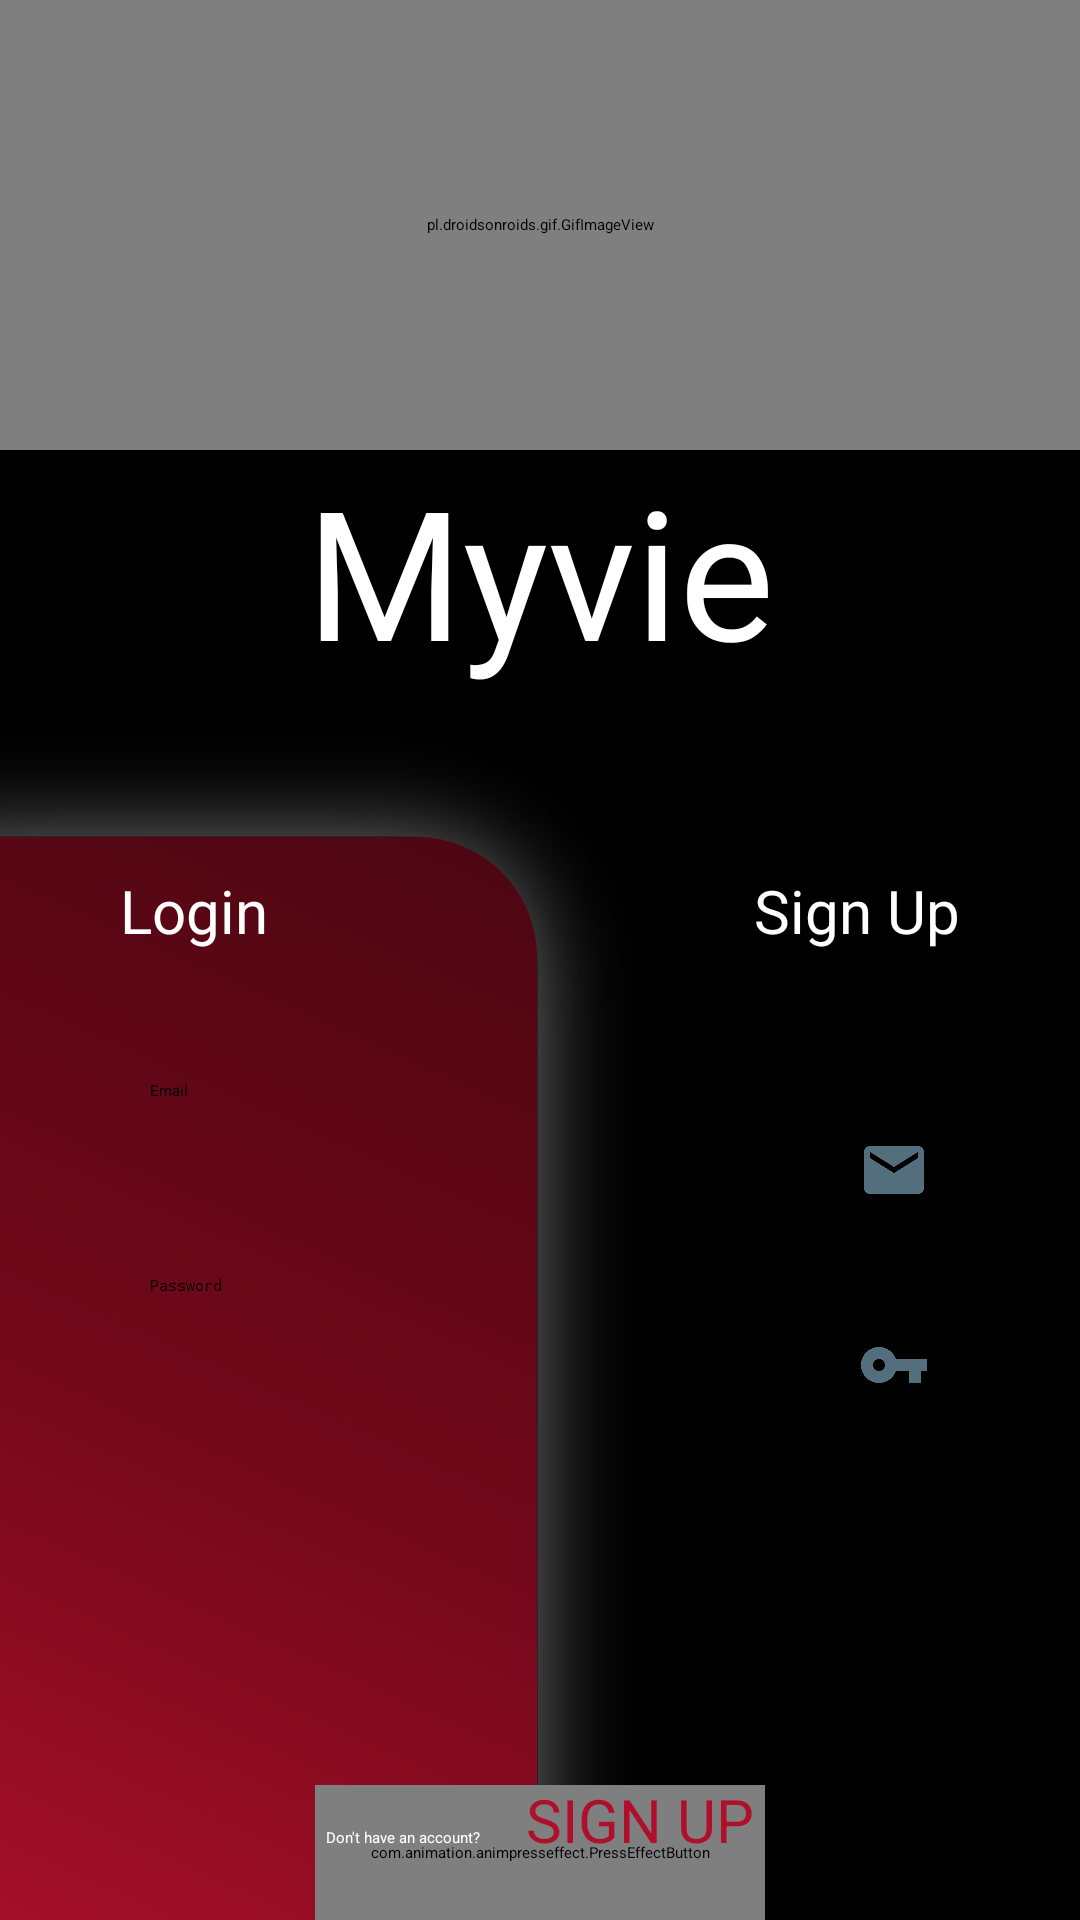

Here is an Android app screen rendered from its layout file. Give the layout XML and the strings, colors and styles it references.
<!-- AndroidManifest.xml: activity theme AppTheme.NoActionBar -->
<!-- res/layout/activity_login.xml -->
<?xml version="1.0" encoding="utf-8"?>
<androidx.constraintlayout.widget.ConstraintLayout
    xmlns:android="http://schemas.android.com/apk/res/android"
    xmlns:app="http://schemas.android.com/apk/res-auto"
    xmlns:tools="http://schemas.android.com/tools"
    android:layout_width="match_parent"
    android:layout_height="match_parent"
    tools:context=".first.LoginActivity"
    android:background="@color/background">

    <RelativeLayout
        android:id="@+id/header"
        android:layout_width="match_parent"
        android:layout_height="150dp"
        app:layout_constraintTop_toTopOf="parent">

        <pl.droidsonroids.gif.GifImageView
            android:layout_width="match_parent"
            android:layout_height="match_parent"
            android:src="@mipmap/logo" />
    </RelativeLayout>

    <TextView
        android:id="@+id/textView"
        android:layout_width="wrap_content"
        android:layout_height="wrap_content"
        android:fontFamily="@font/megrim_regular"
        android:text="@string/app_name"
        android:textColor="@color/white"
        android:textSize="60dp"
        app:layout_constraintEnd_toEndOf="parent"
        app:layout_constraintStart_toStartOf="parent"
        app:layout_constraintTop_toBottomOf="@+id/header" />

    <RelativeLayout
        android:id="@+id/rlHeader_login"
        android:layout_width="220dp"
        android:layout_height="480dp"
        android:layout_marginTop="8dp"
        android:background="@drawable/shape_left_panel"
        app:layout_constraintStart_toStartOf="parent"
        app:layout_constraintTop_toBottomOf="@+id/textView" />

    <LinearLayout
        android:id="@+id/ll_login_panel"
        android:layout_width="match_parent"
        android:layout_height="350dp"
        android:layout_marginTop="60dp"
        android:background="@drawable/shape_login_panel"
        android:orientation="vertical"
        android:paddingLeft="50dp"
        android:paddingTop="70dp"
        android:paddingRight="50dp"
        app:layout_constraintTop_toBottomOf="@+id/textView">

        <EditText
            android:id="@+id/et_login_email"
            android:layout_width="match_parent"
            android:layout_height="60dp"
            android:layout_marginBottom="5dp"
            android:drawableRight="@drawable/ic_email_24"
            android:hint="Email"
            android:inputType="text" />

        <EditText
            android:id="@+id/et_login_password"
            android:layout_width="match_parent"
            android:layout_height="60dp"
            android:drawableRight="@drawable/ic_key_24"
            android:hint="Password"
            android:inputType="textPassword" />

        <TextView
            android:layout_width="match_parent"
            android:layout_height="wrap_content"
            android:layout_marginTop="15dp"
            android:gravity="right"
            android:text="Forgot password?" />

    </LinearLayout>

    <com.animation.animpresseffect.PressEffectButton
        android:id="@+id/btn_login"
        android:text="Login"
        android:textColor="@color/white"
        android:layout_width="150dp"
        android:layout_height="45dp"
        app:layout_constraintBottom_toBottomOf="@+id/ll_login_panel"
        app:layout_constraintStart_toStartOf="parent"
        app:layout_constraintEnd_toEndOf="parent"
        android:background="@drawable/shape_login_button"
        />

    <TextView
        android:text="Login"
        android:textColor="@color/white"
        android:layout_marginLeft="40dp"
        android:textSize="20sp"
        app:layout_constraintLeft_toLeftOf="parent"
        android:layout_width="wrap_content"
        android:layout_height="wrap_content"
        app:layout_constraintTop_toTopOf="@+id/ll_login_panel"/>

    <TextView
        android:id="@+id/tv_Sign_Up"
        android:text="Sign Up"
        android:textColor="@color/white"
        android:gravity="right"
        android:layout_marginRight="40dp"
        android:textSize="20sp"
        app:layout_constraintRight_toRightOf="parent"
        android:layout_width="wrap_content"
        android:layout_height="wrap_content"
        app:layout_constraintTop_toTopOf="@+id/ll_login_panel"/>

    <LinearLayout
        android:layout_width="match_parent"
        android:layout_height="wrap_content"
        android:padding="20dp"
        app:layout_constraintBottom_toBottomOf="parent"
        android:gravity="center_horizontal">
        <TextView
            android:text="Don't have an account?"
            android:layout_width="wrap_content"
            android:layout_height="wrap_content"
            android:textColor="@color/white"/>
        <TextView
            android:id="@+id/tv_Sign_Up_Second"
            android:text="SIGN UP"
            android:textSize="20sp"
            android:layout_width="wrap_content"
            android:layout_height="wrap_content"
            android:layout_marginLeft="15dp"
            android:textColor="@color/primaryLightColor"/>

    </LinearLayout>


</androidx.constraintlayout.widget.ConstraintLayout>
<!-- resources referenced by this layout -->
<resources>
  <color name="background">#000</color>
  <color name="primaryLightColor">#AE102B</color>
  <color name="white">#ffffff</color>
  <!-- drawable ic_email_24 (drawable) -->
  <vector android:height="24dp" android:tint="#536E7C"
      android:viewportHeight="24" android:viewportWidth="24"
      android:width="24dp" xmlns:android="http://schemas.android.com/apk/res/android">
      <path android:fillColor="@android:color/white" android:pathData="M20,4L4,4c-1.1,0 -1.99,0.9 -1.99,2L2,18c0,1.1 0.9,2 2,2h16c1.1,0 2,-0.9 2,-2L22,6c0,-1.1 -0.9,-2 -2,-2zM20,8l-8,5 -8,-5L4,6l8,5 8,-5v2z"/>
  </vector>
  <!-- drawable ic_key_24 (drawable) -->
  <vector android:height="24dp" android:tint="#536E7C"
      android:viewportHeight="24" android:viewportWidth="24"
      android:width="24dp" xmlns:android="http://schemas.android.com/apk/res/android">
      <path android:fillColor="@android:color/white" android:pathData="M12.65,10C11.83,7.67 9.61,6 7,6c-3.31,0 -6,2.69 -6,6s2.69,6 6,6c2.61,0 4.83,-1.67 5.65,-4H17v4h4v-4h2v-4H12.65zM7,14c-1.1,0 -2,-0.9 -2,-2s0.9,-2 2,-2 2,0.9 2,2 -0.9,2 -2,2z"/>
  </vector>
  <!-- drawable shape_left_panel (drawable) -->
  <?xml version="1.0" encoding="utf-8"?>
  <layer-list xmlns:android="http://schemas.android.com/apk/res/android">
      <item android:drawable="@drawable/shadow_left"/>
      <item>
          <shape
              android:shape="rectangle">
              <corners android:topRightRadius="40dp" android:bottomRightRadius="40dp"/>
              <gradient
                  android:angle="225"
                  android:startColor="@color/primaryDarkColor"
                  android:centerColor="@color/primaryColor"
                  android:endColor="@color/primaryLightColor"/>
          </shape>
      </item>
  </layer-list>
  <!-- drawable shape_login_button (drawable) -->
  <?xml version="1.0" encoding="utf-8"?>
  <shape
      android:shape="rectangle"
      xmlns:android="http://schemas.android.com/apk/res/android">
      <corners android:radius="100dp"/>
      <solid android:color="@color/primaryColor"/>
  
  </shape>
  <!-- drawable shape_login_panel (drawable) -->
  <?xml version="1.0" encoding="utf-8"?>
  <layer-list xmlns:android = "http://schemas.android.com/apk/res/android">
      <item android:drawable="@drawable/shadow_login"/>
      <item>
          <shape
              android:shape="rectangle">
              <corners android:radius="20dp"/>
              <solid android:color="@color/white"/>
          </shape>
      </item>
  </layer-list>
  <!-- mipmap logo: gif bitmap (mipmap-xxxhdpi, 56101 bytes) -->
  <string name="app_name">Myvie</string>
  <color name="primaryDarkColor">#4C0612</color>
  <color name="primaryColor">#71081A</color>
</resources>
